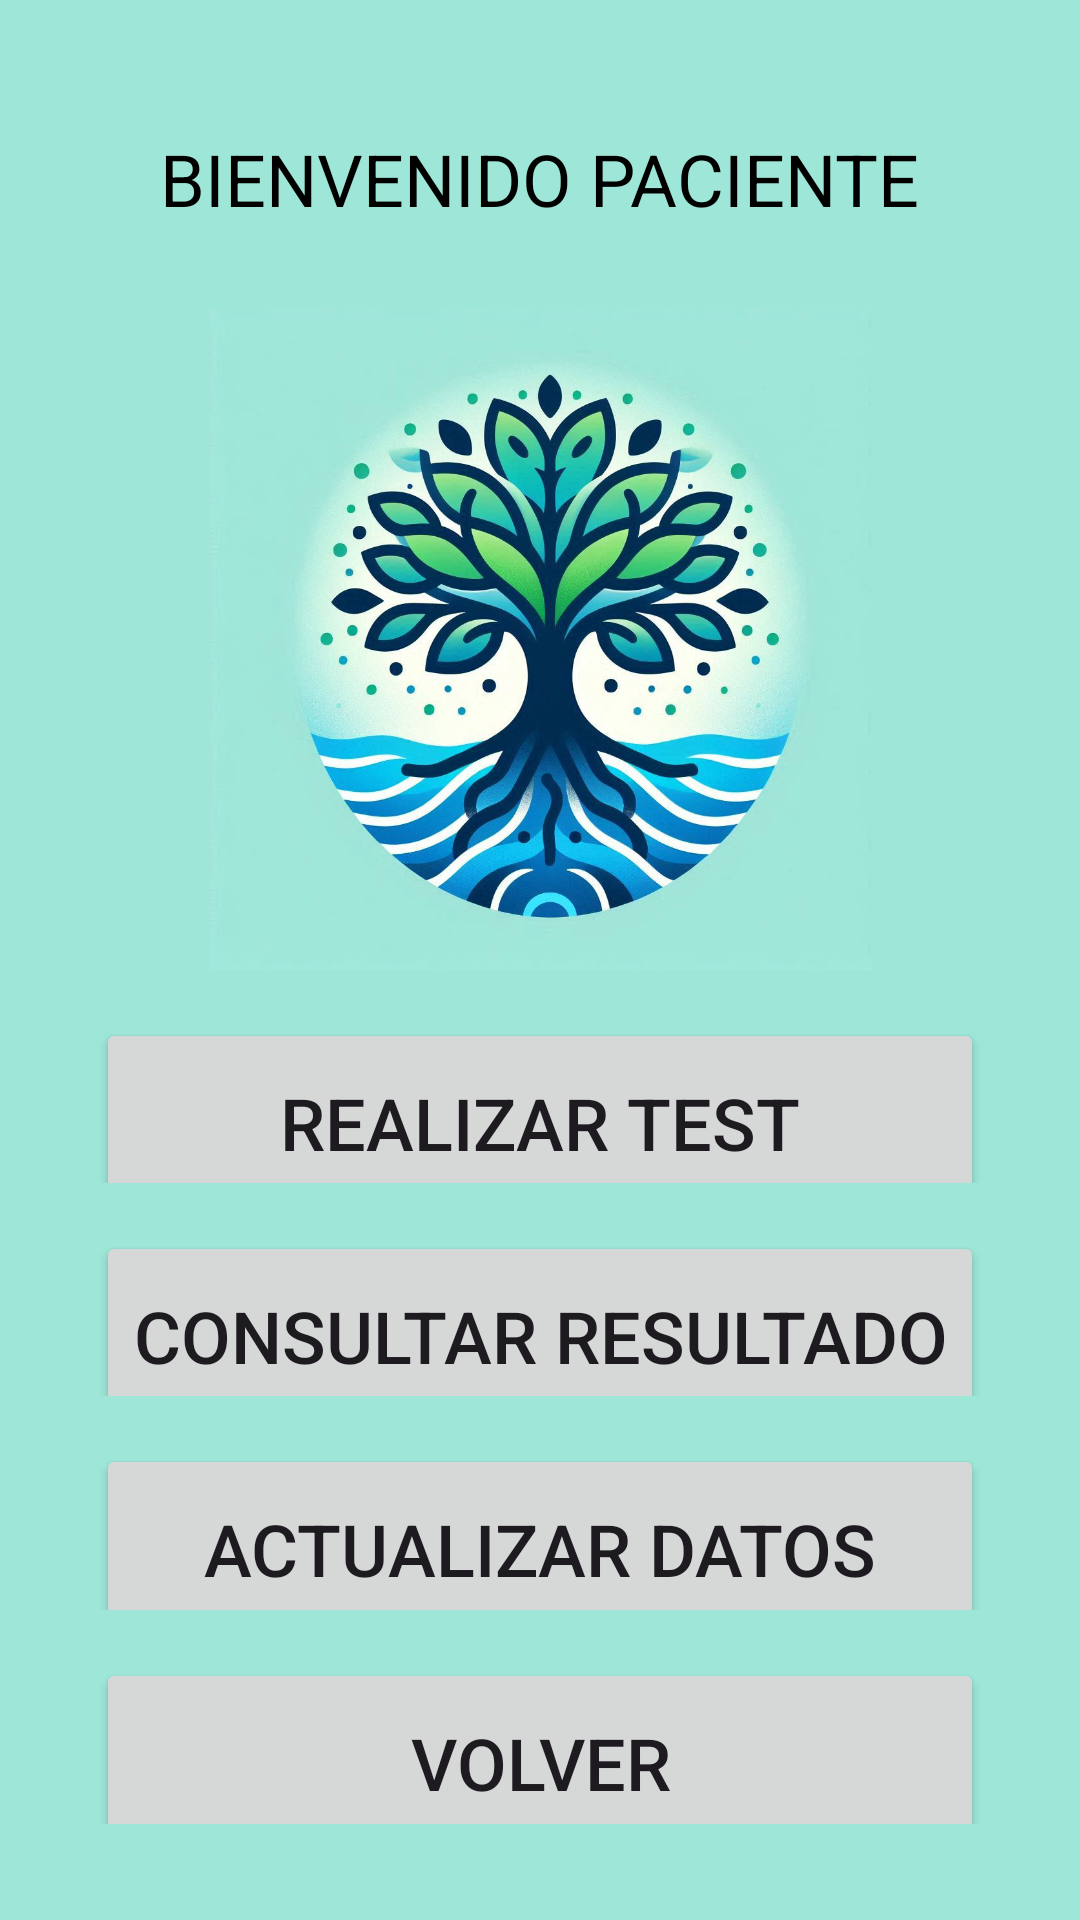

The Android layout XML behind this screen, and the referenced resources:
<!-- AndroidManifest.xml: application theme Theme.Sisvita15 -->
<!-- res/layout/activity_inicio_user.xml -->
<?xml version="1.0" encoding="utf-8"?>
<LinearLayout xmlns:android="http://schemas.android.com/apk/res/android"
    xmlns:app="http://schemas.android.com/apk/res-auto"
    xmlns:tools="http://schemas.android.com/tools"
    android:id="@+id/main"
    android:layout_width="match_parent"
    android:layout_height="match_parent"
    android:background="@color/background"
    android:orientation="vertical"
    android:paddingHorizontal="16dp"
    android:paddingVertical="32dp"
    android:weightSum="9"
    tools:context=".InicioUser">

    <androidx.cardview.widget.CardView
        android:id="@+id/Welcome"
        android:layout_width="match_parent"
        android:layout_height="0dp"
        android:layout_marginBottom="16dp"
        android:layout_weight="1"
        app:cardBackgroundColor="@color/background"
        app:cardElevation="0dp"
        app:cardUseCompatPadding="false">

        <TextView
            android:layout_width="wrap_content"
            android:layout_height="wrap_content"
            android:layout_gravity="center"
            android:gravity="center_horizontal"
            android:text="BIENVENIDO PACIENTE"
            android:textColor="@color/black"
            android:textSize="24dp" />

    </androidx.cardview.widget.CardView>


    <androidx.cardview.widget.CardView
        android:id="@+id/logo_sisvita"
        android:layout_width="match_parent"
        android:layout_height="0dp"
        android:layout_marginBottom="16dp"
        android:layout_weight="4"
        app:cardBackgroundColor="@color/background"
        app:cardElevation="0dp"
        app:cardUseCompatPadding="false">

        <ImageView
            android:layout_width="match_parent"
            android:layout_height="match_parent"
            android:src="@mipmap/logo_sisvita" />
    </androidx.cardview.widget.CardView>

    <androidx.cardview.widget.CardView
        android:layout_width="match_parent"
        android:layout_height="0dp"
        android:layout_marginBottom="16dp"
        android:layout_weight="1"
        app:cardBackgroundColor="@color/background"
        app:cardElevation="0dp"
        app:cardUseCompatPadding="false">

        <Button
            android:id="@+id/btnDoTest"
            android:layout_width="match_parent"
            android:layout_height="70dp"
            android:layout_marginHorizontal="16dp"
            android:text="REALIZAR TEST"
            android:textSize="24dp" />

    </androidx.cardview.widget.CardView>

    <androidx.cardview.widget.CardView
        android:id="@+id/SeePacients"
        android:layout_width="match_parent"
        android:layout_height="0dp"
        android:layout_marginBottom="16dp"
        android:layout_weight="1"
        app:cardBackgroundColor="@color/background"
        app:cardElevation="0dp"
        app:cardUseCompatPadding="false">

        <Button
            android:layout_width="match_parent"
            android:layout_height="70dp"
            android:layout_marginHorizontal="16dp"
            android:text="CONSULTAR RESULTADO"
            android:textSize="24dp" />

    </androidx.cardview.widget.CardView>

    <androidx.cardview.widget.CardView
        android:layout_width="match_parent"
        android:layout_height="0dp"
        android:layout_marginBottom="16dp"
        android:layout_weight="1"
        app:cardBackgroundColor="@color/background"
        app:cardElevation="0dp"
        app:cardUseCompatPadding="false">

        <Button
            android:id="@+id/btnUpdateInfo"
            android:layout_width="match_parent"
            android:layout_height="70dp"
            android:layout_marginHorizontal="16dp"
            android:text="ACTUALIZAR DATOS"
            android:textSize="24dp" />

    </androidx.cardview.widget.CardView>

    <androidx.cardview.widget.CardView
        android:layout_width="match_parent"
        android:layout_height="0dp"
        android:layout_gravity="end"
        android:layout_weight="1"
        app:cardBackgroundColor="@color/background"
        app:cardElevation="0dp"
        app:cardUseCompatPadding="false">

        <Button
            android:id="@+id/btnBack"
            android:layout_width="match_parent"
            android:layout_height="70dp"
            android:layout_marginHorizontal="16dp"
            android:text="Volver"
            android:textSize="24dp" />

    </androidx.cardview.widget.CardView>

</LinearLayout>
<!-- resources referenced by this layout -->
<resources>
  <color name="background">#9ee7d8</color>
  <color name="black">#FF000000</color>
  <!-- mipmap logo_sisvita: jpg bitmap (mipmap-hdpi, 202577 bytes) -->
  <style name="Theme.Sisvita15" parent="Base.Theme.Sisvita15" />
  <style name="Base.Theme.Sisvita15" parent="Theme.Material3.DayNight.NoActionBar">
          
          
      </style>
</resources>
